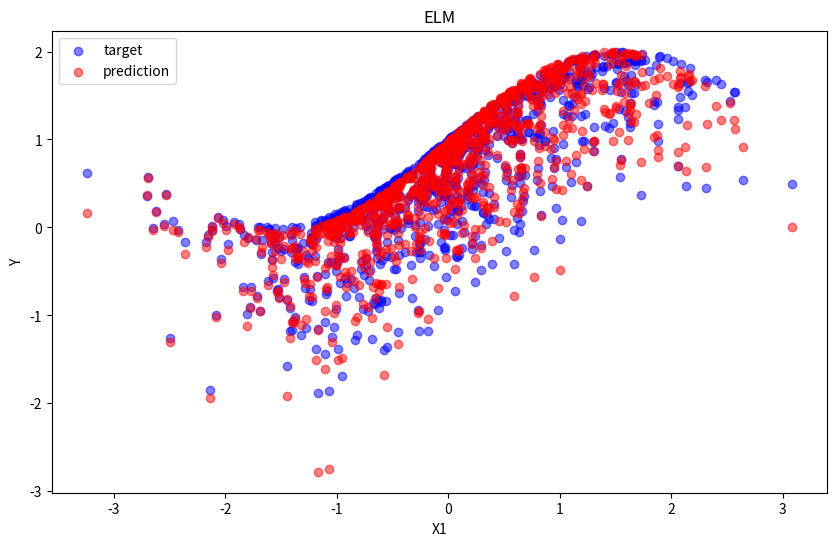

The script that saved this image:
import numpy as np
from typing import Tuple
import matplotlib
matplotlib.use('Agg')  # 切换到无 GUI 后端
import matplotlib.pyplot as plt
class ELM:
    def __init__(self, input_size: int, hidden_size: int, output_size: int):
        """
        初始化ELM
        
        Args:
            input_size: 输入层神经元数量
            hidden_size: 隐藏层神经元数量
            output_size: 输出层神经元数量
        """
        self.input_size = input_size
        self.hidden_size = hidden_size
        self.output_size = output_size
        
        # 随机初始化输入权重和偏置
        self.input_weights = np.random.uniform(-1, 1, (self.hidden_size, self.input_size))
        self.biases = np.random.uniform(-1, 1, (self.hidden_size, 1))
        
    def sigmoid(self, x: np.ndarray) -> np.ndarray:
        """
        Sigmoid激活函数
        """
        return 1 / (1 + np.exp(-x))
    
    def fit(self, X: np.ndarray, y: np.ndarray) -> None:
        """
        训练ELM
        
        Args:
            X: 输入数据，形状为 (n_samples, input_size)
            y: 目标值，形状为 (n_samples, output_size)
        """
        # 计算隐藏层输出
        H = self.sigmoid(np.dot(X, self.input_weights.T) + self.biases.T)
        
        # 计算输出权重（使用伪逆）
        self.output_weights = np.dot(np.linalg.pinv(H), y)
    
    def predict(self, X: np.ndarray) -> np.ndarray:
        """
        预测
        
        Args:
            X: 输入数据
            
        Returns:
            预测结果
        """
        # 计算隐藏层输出
        H = self.sigmoid(np.dot(X, self.input_weights.T) + self.biases.T)
        
        # 计算输出
        return np.dot(H, self.output_weights)

def example_usage():
    """
    示例使用
    """
    # 生成示例数据
    np.random.seed(42)
    n_samples = 1000
    X = np.random.randn(n_samples, 2)  # 2维输入
    y = np.sin(X[:, 0]) + np.cos(X[:, 1])  # 目标函数
    
    # 创建和训练ELM
    elm = ELM(input_size=2, hidden_size=10, output_size=1)
    elm.fit(X, y.reshape(-1, 1))
    
    # 预测
    y_pred = elm.predict(X)
    
    # 计算误差
    mse = np.mean((y - y_pred.flatten()) ** 2)
    print(f"均方误差: {mse:.6f}")
    
    
    
    plt.figure(figsize=(10, 6))
    plt.scatter(X[:, 0], y, c='blue', alpha=0.5, label='target')
    plt.scatter(X[:, 0], y_pred, c='red', alpha=0.5, label='prediction')
    plt.xlabel('X1')
    plt.ylabel('Y')
    plt.title('ELM')
    plt.legend()
    plt.show()
    plt.savefig('elm.png')

if __name__ == "__main__":
    example_usage() 